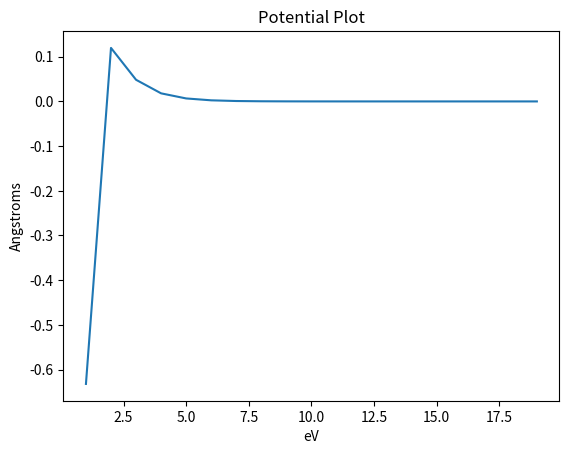

This figure's Python source:
#By Kay Towner

import math
import numpy as np
import scipy as py
import matplotlib.pyplot as plt
from scipy.optimize import minimize

#1. a)
def buckingham(x):
    """Function of the Buckingham potential formula."""
    return 1 * (np.exp(-1*x[:1])) - (1/x[:1]**6)

#Main:
if __name__=="__main__":
#1.) Scipy Optimization:
    
    #r =  #electron voltz
    A = 1
    B = 1
    C = 1
    phi = 10  #10 angstroms = 1nm

#a)  Graphing the plot:
    r = np.array(range(20)) #x-axis
    angs = A * np.exp(-B*r) - (C/r**6) #y-axis
    plt.title('Potential Plot')
    plt.xlabel('eV')
    plt.ylabel('Angstroms')
    plt.plot(r, angs)
    plt.show()
    plt.savefig('Potential_plot.jpeg')

#b) Minimizing (Maxing) the function:
    x0 = np.array([0, 1, 2, 3, 4, 5])
    res = minimize(buckingham, x0, method='nelder-mead',
               options={'xatol': 1e-8, 'disp': True})
    print('The mimimization is:', res)

#even though this is a minimizing routine, I think just looking
#at the largest value that would be the (abs) maximum of the function.























    
